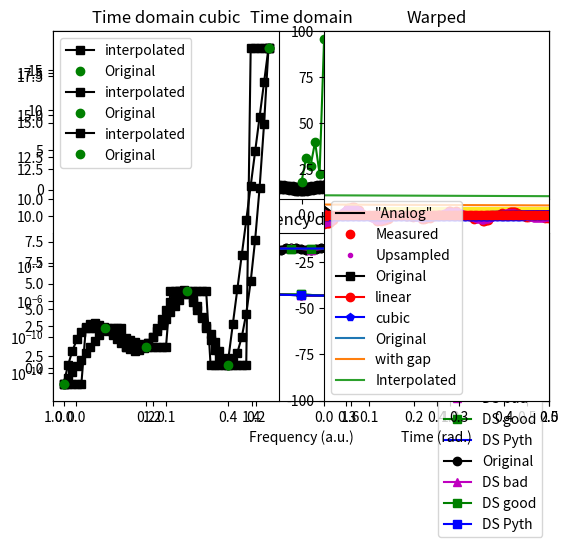

Write the Python code that produced this figure.
# -*- coding: utf-8 -*-
# Auto-generated from 'sigprocMXC_resample.ipynb' on 2025-08-08T15:22:56
# Source: code cells extracted; markdown preserved as comments.

# In [ ]
import numpy as np
import matplotlib.pyplot as plt
import scipy
from scipy import signal
from scipy.interpolate import griddata
import copy

# %% [markdown]
# 
# ---
# # VIDEO: Upsampling
# ---

# In [ ]
## low-sampling-rate data to upsample

# in Hz
srate = 10

# just some numbers...
data  = np.array( [1, 4, 3, 6, 2, 19] )

# other parameters
npnts = len(data)
time  = np.arange(0,npnts)/srate

# plot the original signal
plt.plot(time,data,'ko-')
plt.show()

# In [ ]
## option 1: upsample by a factor

upsampleFactor = 4
newNpnts = npnts*upsampleFactor

# new time vector after upsampling
newTime = np.arange(0,newNpnts)/(upsampleFactor*srate)

# In [ ]
## option 2: upsample to desired frequency, then cut off points if necessary

# in Hz
newSrate = 37
 
# need to round in case it's not exact
newNpnts = np.round( npnts * (newSrate/srate) )
 
# new time vector after upsampling
newTime = np.arange(0,newNpnts) / newSrate

# In [ ]
## continue on to interpolation

# cut out extra time points
newTime = newTime[newTime<time[-1]]

# the new sampling rate actually implemented
newSrateActual = 1/np.mean(np.diff(newTime))



# interpolate using griddata
updataI = griddata(time, data, newTime, method='cubic')

# plot the upsampled signal
plt.plot(newTime,updataI,'rs-',label='Upsampled')
plt.plot(time,data,'ko',label='Original')
plt.legend()
plt.show()

# In [ ]
## using Python's resample function

# new sampling rate in Hz
newSrate = 42


# use resample function
newNpnts = int( len(data)*newSrate/srate )
updataR = signal.resample(data,newNpnts)

# the new time vector
newTimeR = np.arange(0,newNpnts)/newSrate


# cut out extra time points
updataR  = updataR[newTimeR<time[-1]]
newTimeR = newTimeR[newTimeR<time[-1]]


# and plot it
plt.plot(newTimeR,updataR,'b^-',label='resample')
plt.plot(newTime,updataI,'rs-',label='Upsampled')
plt.plot(time,data,'ko',label='Original')
plt.legend()
plt.show()

# %% [markdown]
# 
# ---
# # VIDEO: Downsampling
# ---

# In [ ]
## Laplace distribution

# parameters
srate  = 100
tv     = np.arange(-5,5,1/srate)
npnts  = len(tv)

# signal components
laplace  = 1-np.exp(-np.abs(tv))
fastsine = .25*np.sin(2*np.pi*tv*15)

# combine into one signal (no noise)
signal1 = laplace + fastsine

# power spectrum (O = original)
hzO = np.linspace(0,srate/2,int(np.floor(npnts/2)+1))
signalO_pow = np.abs(scipy.fftpack.fft(signal1)/npnts)**2
signalO_pow = signalO_pow[:len(hzO)]


# time domain signal
plt.subplot(211)
plt.plot(tv,signal1,'ko-')
plt.title('Time domain')
## optional manual zoom:
#plt.xlim([0,1])


# show power spectrum
plt.subplot(212)
plt.plot(hzO,signalO_pow,'k-')
plt.yscale('log')
plt.title('Frequency domain')
plt.show()

# In [ ]
## downsample by a factor

dnsampleFactor = 4
newSrate = srate/dnsampleFactor

# new time vector after upsampling
newTv = np.arange(-5,5,1/newSrate)
newPnts = len(newTv)



### downsample WITHOUT low-pass filtering (bad idea!!)
signal_dsB = signal1[:-1:dnsampleFactor]

# power spectrum (B = bad)
hz_ds = np.linspace(0,newSrate/2,int(np.floor(newPnts/2)+1))
signal_dsB_pow = np.abs(scipy.fftpack.fft(signal_dsB)/newPnts)**2
signal_dsB_pow = signal_dsB_pow[:len(hz_ds)]


### low-pass filter at new Nyquist frequency! (good idea!!)
fkern = signal.firwin(int(14*newSrate/2),newSrate/2,fs=srate,pass_zero=True)
fsignal = signal.filtfilt(fkern,1,signal1)

# now downsample
signal_dsG = fsignal[:-1:dnsampleFactor]

# power spectrum (G = good)
signal_dsG_pow = np.abs(scipy.fftpack.fft(signal_dsG)/newPnts)**2
signal_dsG_pow = signal_dsG_pow[:len(hz_ds)]

fsignal_pow = np.abs(scipy.fftpack.fft(fsignal)/npnts)**2
fsignal_pow = fsignal_pow[:len(hz_ds)]



# plot in the time domain
plt.plot(tv,signal1,'ko-',label='Original')
plt.plot(newTv,.02+signal_dsB,'m^-',label='DS bad')
plt.plot(newTv,.04+signal_dsG,'gs-',label='DS good')
plt.legend()
## optional change in xlimit to zoom in
#plt.xlim([1,2])
plt.title('Time domain')
plt.show()

# plot in the frequency domain
plt.plot(hzO,signalO_pow,'ko-',label='Original')
plt.plot(hz_ds,signal_dsB_pow,'m^-',label='DS bad')
plt.plot(hz_ds,signal_dsG_pow,'gs-',label='DS good')
plt.legend()
plt.title('Frequency domain')
plt.yscale('log')
plt.show()

# In [ ]
## using Python's resample function

# use resample function
signal_dsP = signal.resample(signal1,newPnts)


# power spectrum (P=Python)
signal_dsP_pow = np.abs(scipy.fftpack.fft(signal_dsP)/newPnts)**2
signal_dsP_pow = signal_dsP_pow[:len(hz_ds)]


# plot in the time domain
plt.plot(tv,signal1,'ko-',label='Original')
plt.plot(newTv,.02+signal_dsB,'m^-',label='DS bad')
plt.plot(newTv,.04+signal_dsG,'gs-',label='DS good')
plt.plot(newTv,.06+signal_dsP,'b-',label='DS Pyth')
plt.legend()
## optional change in xlimit to zoom in
plt.xlim([1,2])
plt.title('Time domain')
plt.show()



# frequency domain
plt.plot(hzO,signalO_pow,'ko-',label='Original')
plt.plot(hz_ds,signal_dsB_pow,'m^-',label='DS bad')
plt.plot(hz_ds,signal_dsG_pow,'gs-',label='DS good')
plt.plot(hz_ds,signal_dsP_pow,'bs-',label='DS Pyth')
plt.legend()
plt.title('Frequency domain')
plt.yscale('log')
plt.show()

# %% [markdown]
# 
# ---
# # VIDEO: Strategies for multirate signals
# ---

# In [ ]
## create multichannel signal with multiple sampling rates

# initialize signals, time vectors, and sampling rates

# sampling rates in Hz
fs = [10,40,83]
timez = np.zeros([3],dtype=object)
signals = np.zeros([3],dtype=object)



# create signals
for si in range(0,3):
    
    # create signal
    signals[si] = np.cumsum( np.sign(np.random.randn(fs[si])) )
    
    # create time vector
    timez[si] = np.arange(0,fs[si])/fs[si]



# # plot all signals
color = 'kbr'
shape = 'os^'

for si in range(0,3):
    plt.plot(timez[si],signals[si],color[si]+shape[si]+'-')

plt.xlabel('Time (s)')
plt.show()

# In [ ]
## upsample to fastest frequency

# in Hz
newSrate = np.max(fs)
whichIsFastest = np.argmax(fs)


# need to round in case it's not exact
newNpnts = np.round( len(signals[whichIsFastest]) * (newSrate/fs[whichIsFastest]) )

# new time vector after upsampling
newTime = np.arange(0,newNpnts) / newSrate


# ## continue on to interpolation
# # initialize (as matrix!)
newsignals = np.zeros( (len(fs),len(newTime)) )

for si in range(0,len(fs)):
    
    # interpolate using griddata
    newsignals[si,:] = griddata(timez[si], signals[si], newTime, method='cubic')
    


### plot for comparison
for si in range(0,3):
    plt.plot(newTime,newsignals[si,:],color[si]+shape[si]+'-')

plt.show()

# %% [markdown]
# 
# ---
# # VIDEO: Interpolating
# ---

# In [ ]
## low-sampling-rate data to upsample

# in Hz
srate = 10

# just some numbers...
data  = np.array( [1, 4, 3, 6, 2, 19] )

# other parameters
npnts = len(data)
time  = np.arange(0,npnts)/srate

# plot the original data
plt.subplot(211)
plt.plot(time,data,'go-')
plt.title('Time domain')

# amplitude spectrum
plt.subplot(212)
plt.plot(np.linspace(0,1,npnts),np.abs(scipy.fftpack.fft(data/np.array(npnts))),'go-')
plt.xlabel('Frequency (a.u.)')

plt.show()

# In [ ]
## interpolation

# new time vector for interpolation
N = 47
newTime = np.linspace(time[0],time[-1],N)

# different interpolation options
interpOptions = ['linear','nearest','cubic']


for methodi in range(0,len(interpOptions)):
    
    # interpolate using griddata
    newdata = griddata(time, data, newTime, method=interpOptions[methodi])
    
    # plotting
    plt.subplot(121)
    plt.plot(newTime,newdata,'ks-',label='interpolated')
    plt.plot(time,data,'go',label='Original')
    plt.title('Time domain '+interpOptions[methodi])
    plt.legend()
    
    plt.subplot(122)
    plt.plot(np.linspace(0,1,N),np.abs(scipy.fftpack.fft(newdata/N)),'k')
    plt.xlim([0,.5])
    plt.title('Freq. domain '+interpOptions[methodi])
    plt.show()
    
# %% [markdown]
# 
# ---
# # VIDEO: Resample irregularly sampled data
# ---

# In [ ]
# simulation parameters
srate    = 1324    # Hz
peakfreq =    7    # Hz
fwhm     =    5    # Hz
npnts    = srate*2 # time points
timevec  = np.arange(0,npnts)/srate # seconds

# frequencies
hz = np.linspace(0,srate,npnts)
s  = fwhm*(2*np.pi-1)/(4*np.pi) # normalized width
x  = hz-peakfreq                # shifted frequencies
fg = np.exp(-.5*(x/s)**2)       # gaussian


# Fourier coefficients of random spectrum
fc = np.random.rand(npnts) * np.exp(1j*2*np.pi*np.random.rand(npnts))

# taper with Gaussian
fc = fc * fg

# go back to time domain to get signal
signal1 = 2*np.real( scipy.fftpack.ifft(fc) )*npnts


### plot 
plt.plot(timevec,signal1,'k')
plt.xlabel('Time (s)')
plt.show()

# In [ ]
## now randomly sample from this "continuous" time series

# initialize to empty
sampSig = []


# random sampling intervals
sampintervals = np.append(1,np.cumsum(np.ceil( np.exp(4*np.random.rand(npnts)))))
sampintervals = sampintervals[sampintervals<np.array(npnts)]  # remove points beyond the data

# loop through sampling points and "measure" data
for i in range(0,len(sampintervals)):
    
    # "real world" measurement
    nextdat = signal1[ int(sampintervals[i]) ] , timevec[ int(sampintervals[i]) ]
    
    # put in data matrix
    sampSig.append(nextdat)

# needs to be numpy array
sampSig = np.array(sampSig)

## upsample to original sampling rate
# interpolate using griddata
newsignal = griddata(sampSig[:,1], sampSig[:,0], timevec, method='cubic')


### and plot everything
plt.plot(timevec,signal1,'k',label='"Analog"')
plt.plot(sampSig[:,1],sampSig[:,0],'ro',label='Measured')
plt.plot(timevec,newsignal,'m.',label='Upsampled')
plt.legend()

## optional zoom
#plt.xlim([1,1.1])

plt.show()

# %% [markdown]
# 
# ---
# # VIDEO: Extrapolating
# ---

# In [ ]
# get the landscape
signal1 = np.array( [1, 4, 3, 6, 2, 19] )
timevec = np.arange(0,len(signal1))


## two methods of extrapolation

times2extrap = np.arange(-len(signal1),2*len(signal1))


# get extrapolation classes
Flin = scipy.interpolate.interp1d(timevec,signal1,kind='linear',fill_value='extrapolate')
Fcub = scipy.interpolate.interp1d(timevec,signal1,kind='cubic',fill_value='extrapolate')

# now extra/interpolate
extrapLin = Flin(times2extrap)
extrapCub = Fcub(times2extrap)

# # plot them
plt.plot(timevec,signal1,'ks-',label='Original')
plt.plot(times2extrap,extrapLin,'ro-',label='linear')
plt.plot(times2extrap,extrapCub,'bp-',label='cubic')
plt.legend()

## optional zoom
plt.ylim([-100,100])

plt.show()

# %% [markdown]
# 
# ---
# # VIDEO: Spectral interpolation
# ---

# In [ ]
# number of points in signal
n = 10000

# create signal
origsig = np.cumsum( np.random.randn(n) )
signal1 = copy.deepcopy(origsig)


# remove a specified window
boundaryPnts = [ 5000, 6500 ]
signal1[range(boundaryPnts[0],boundaryPnts[1])] = np.nan


# FFTs of pre- and post-window data
fftPre = scipy.fftpack.fft(signal1[ range(boundaryPnts[0]-int(np.diff(boundaryPnts)),boundaryPnts[0])] )
fftPst = scipy.fftpack.fft(signal1[ range(boundaryPnts[1]+1,boundaryPnts[1]+int(np.diff(boundaryPnts)+1))] )

# interpolated signal is a combination of mixed FFTs and straight line
mixeddata = scipy.signal.detrend( np.real(scipy.fftpack.ifft( ( fftPre+fftPst )/2 )))
linedata  = np.linspace(0,1,int(np.diff(boundaryPnts))) * (signal1[boundaryPnts[1]+1]-signal1[boundaryPnts[0]-1]) + signal1[boundaryPnts[0]-1]

# sum together for final result
linterp = mixeddata + linedata

# put the interpolated piece into the signal
filtsig = copy.deepcopy( signal1 )
filtsig[ range(boundaryPnts[0],boundaryPnts[1]) ] = linterp

plt.plot(np.arange(0,n),origsig,label='Original')
plt.plot(np.arange(0,n),signal1+5,label='with gap')
plt.plot(np.arange(0,n),filtsig+10,label='Interpolated')
plt.legend()

## optional zoom
#plt.xlim([boundaryPnts[0]-150, boundaryPnts[1]+150])

plt.show()

# %% [markdown]
# 
# ---
# # VIDEO: Dynamic time warping
# ---

# In [ ]
## create signals

# different time vectors
tx = np.linspace(0,1.5*np.pi,400)
ty = np.linspace(0,8*np.pi,100)

# different signals
x = np.sin(tx**2) # chirp
y = np.sin(ty);# sine wave


# show them
plt.plot(tx,x,'bs-')
plt.plot(ty,y,'rs-')
plt.xlabel('Time (rad.)')
plt.title('Original')
plt.show()

# In [ ]
## distance matrix

# initialize distance matrix (dm) and set first element to zero
dm = np.zeros((len(x),len(y)))/0
dm[0,0] = 0

# distance matrix
for xi in range(1,len(x)):
    for yi in range(1,len(y)):
        cost = np.abs(x[xi]-y[yi])
        dm[xi,yi] = cost + np.nanmin([ dm[xi-1,yi], dm[xi,yi-1], dm[xi-1,yi-1] ])
        

plt.pcolormesh(ty,tx,dm,vmin=0,vmax=100)
plt.show()

# In [ ]
# find minimum for each y
minpath = np.zeros((2,len(x)),'int')

for xi in range(0,len(x)):
    minpath[0,xi] = np.nanmin(dm[xi,:])
    minpath[1,xi] = np.nanargmin(dm[xi,:])


plt.plot(tx,x,'bs-')
plt.plot(tx,y[minpath[1,:]],'rs-')
plt.xlabel('Time (rad.)')
plt.title('Warped')
plt.show()

